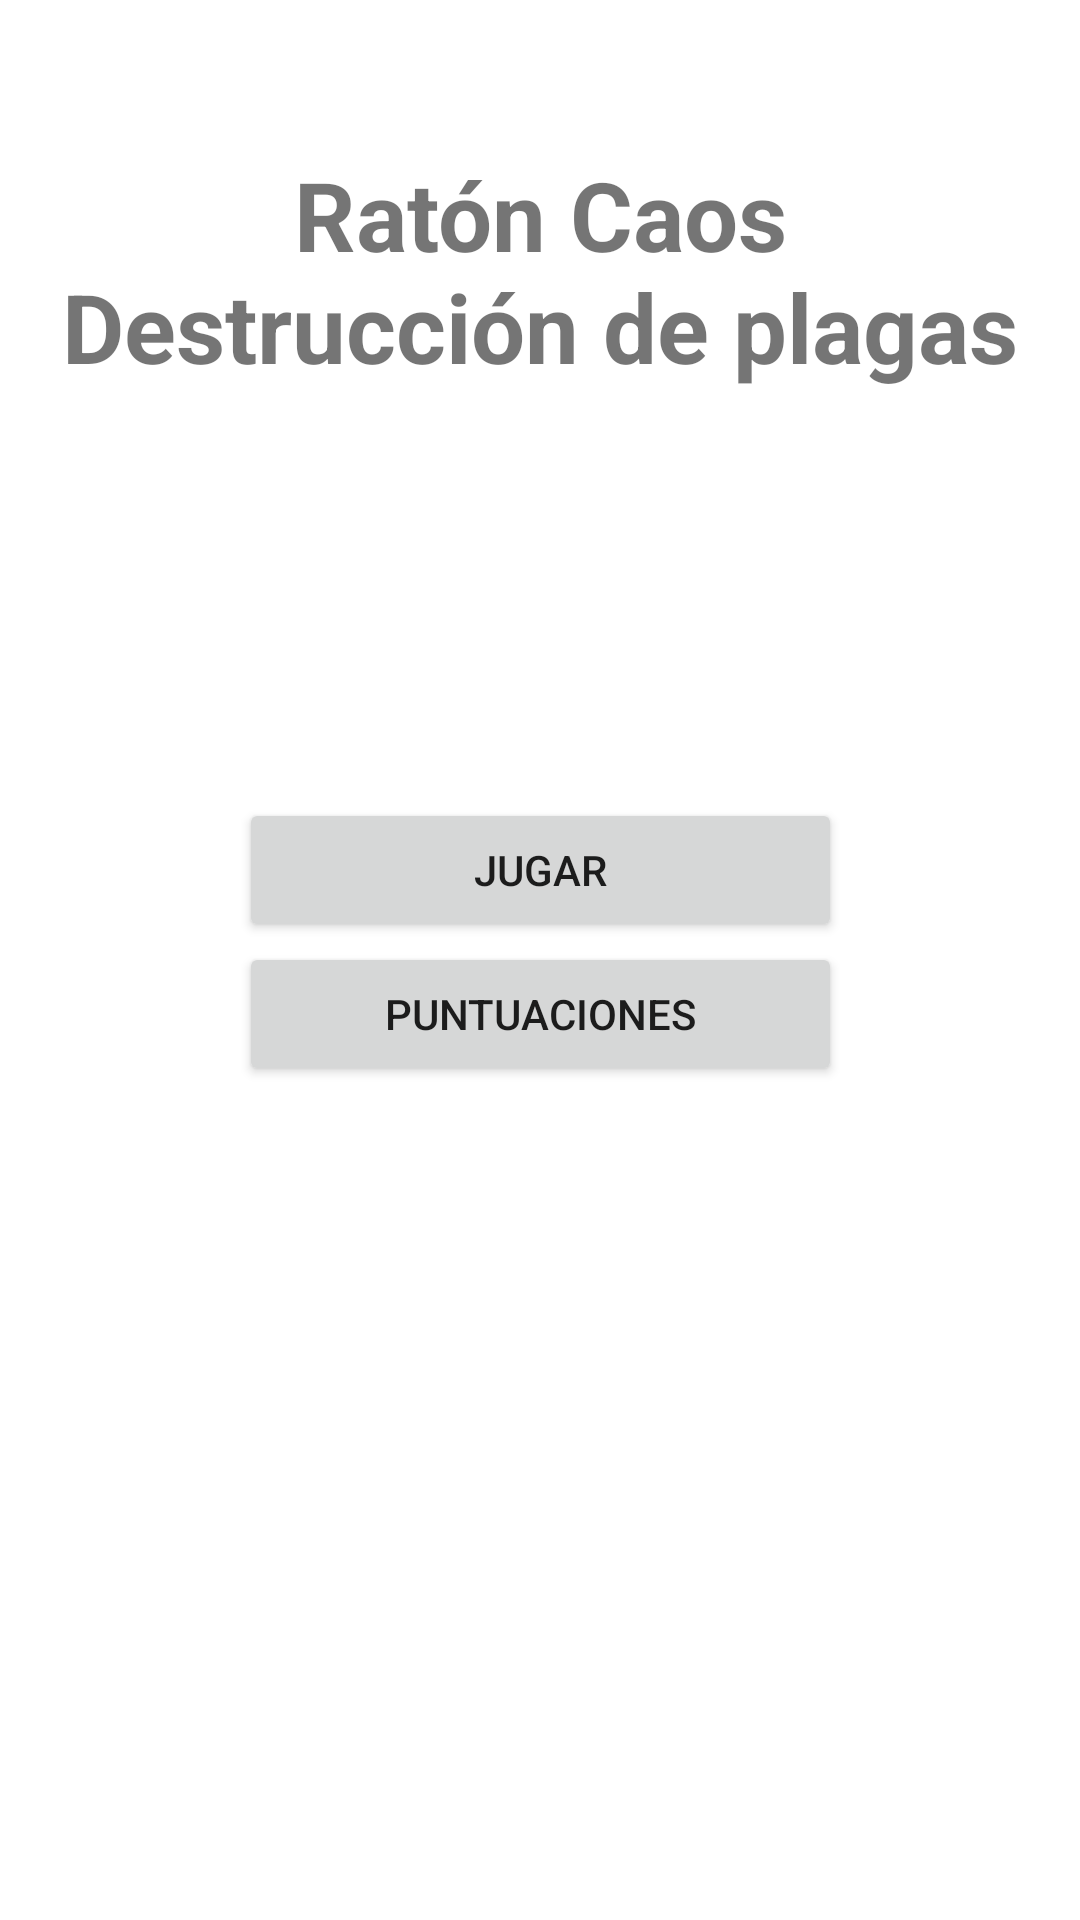

Produce the Android XML layout that renders to this screen, including the resource entries it uses.
<!-- AndroidManifest.xml: application theme Theme.JuegoSprites -->
<!-- res/layout/activity_main.xml -->
<?xml version="1.0" encoding="utf-8"?>
<androidx.constraintlayout.widget.ConstraintLayout xmlns:android="http://schemas.android.com/apk/res/android"
    xmlns:app="http://schemas.android.com/apk/res-auto"
    xmlns:tools="http://schemas.android.com/tools"
    android:layout_width="match_parent"
    android:layout_height="match_parent"
    tools:context=".MainActivity">

    <TextView
        android:id="@+id/textView"
        android:layout_width="323dp"
        android:layout_height="84dp"
        android:layout_marginTop="50dp"
        android:text="Ratón Caos Destrucción de plagas"
        android:textAlignment="center"
        android:textSize="32sp"
        android:textStyle="bold"
        app:layout_constraintEnd_toEndOf="parent"
        app:layout_constraintStart_toStartOf="parent"
        app:layout_constraintTop_toTopOf="parent" />

    <androidx.constraintlayout.widget.ConstraintLayout
        android:layout_width="201dp"
        android:layout_height="108dp"
        app:layout_constraintBottom_toBottomOf="parent"
        app:layout_constraintEnd_toEndOf="parent"
        app:layout_constraintStart_toStartOf="parent"
        app:layout_constraintTop_toTopOf="parent">

        <Button
            android:id="@+id/btnJugar"
            android:layout_width="0dp"
            android:layout_height="wrap_content"
            android:text="Jugar"
            app:layout_constraintEnd_toEndOf="parent"
            app:layout_constraintStart_toStartOf="parent"
            app:layout_constraintTop_toTopOf="parent" />

        <Button
            android:id="@+id/btnPuntos"
            android:layout_width="0dp"
            android:layout_height="wrap_content"
            android:text="Puntuaciones"
            app:layout_constraintEnd_toEndOf="parent"
            app:layout_constraintStart_toStartOf="parent"
            app:layout_constraintTop_toBottomOf="@+id/btnJugar" />
    </androidx.constraintlayout.widget.ConstraintLayout>

</androidx.constraintlayout.widget.ConstraintLayout>
<!-- resources referenced by this layout -->
<resources>
  <style name="Theme.JuegoSprites" parent="Theme.MaterialComponents.DayNight.DarkActionBar">
          
          <item name="colorPrimary">@color/purple_500</item>
          <item name="colorPrimaryVariant">@color/purple_700</item>
          <item name="colorOnPrimary">@color/white</item>
          
          <item name="colorSecondary">@color/teal_200</item>
          <item name="colorSecondaryVariant">@color/teal_700</item>
          <item name="colorOnSecondary">@color/black</item>
          
          <item name="android:statusBarColor">?attr/colorPrimaryVariant</item>
          
      </style>
  <!-- not gathered from this repository: default colours our renderer supplied (Android Studio template values) -->
  <color name="purple_500">#FF6200EE</color>
  <color name="purple_700">#FF3700B3</color>
  <color name="teal_200">#FF03DAC5</color>
  <color name="teal_700">#FF018786</color>
  <color name="black">#FF000000</color>
  <color name="white">#FFFFFFFF</color>
</resources>
